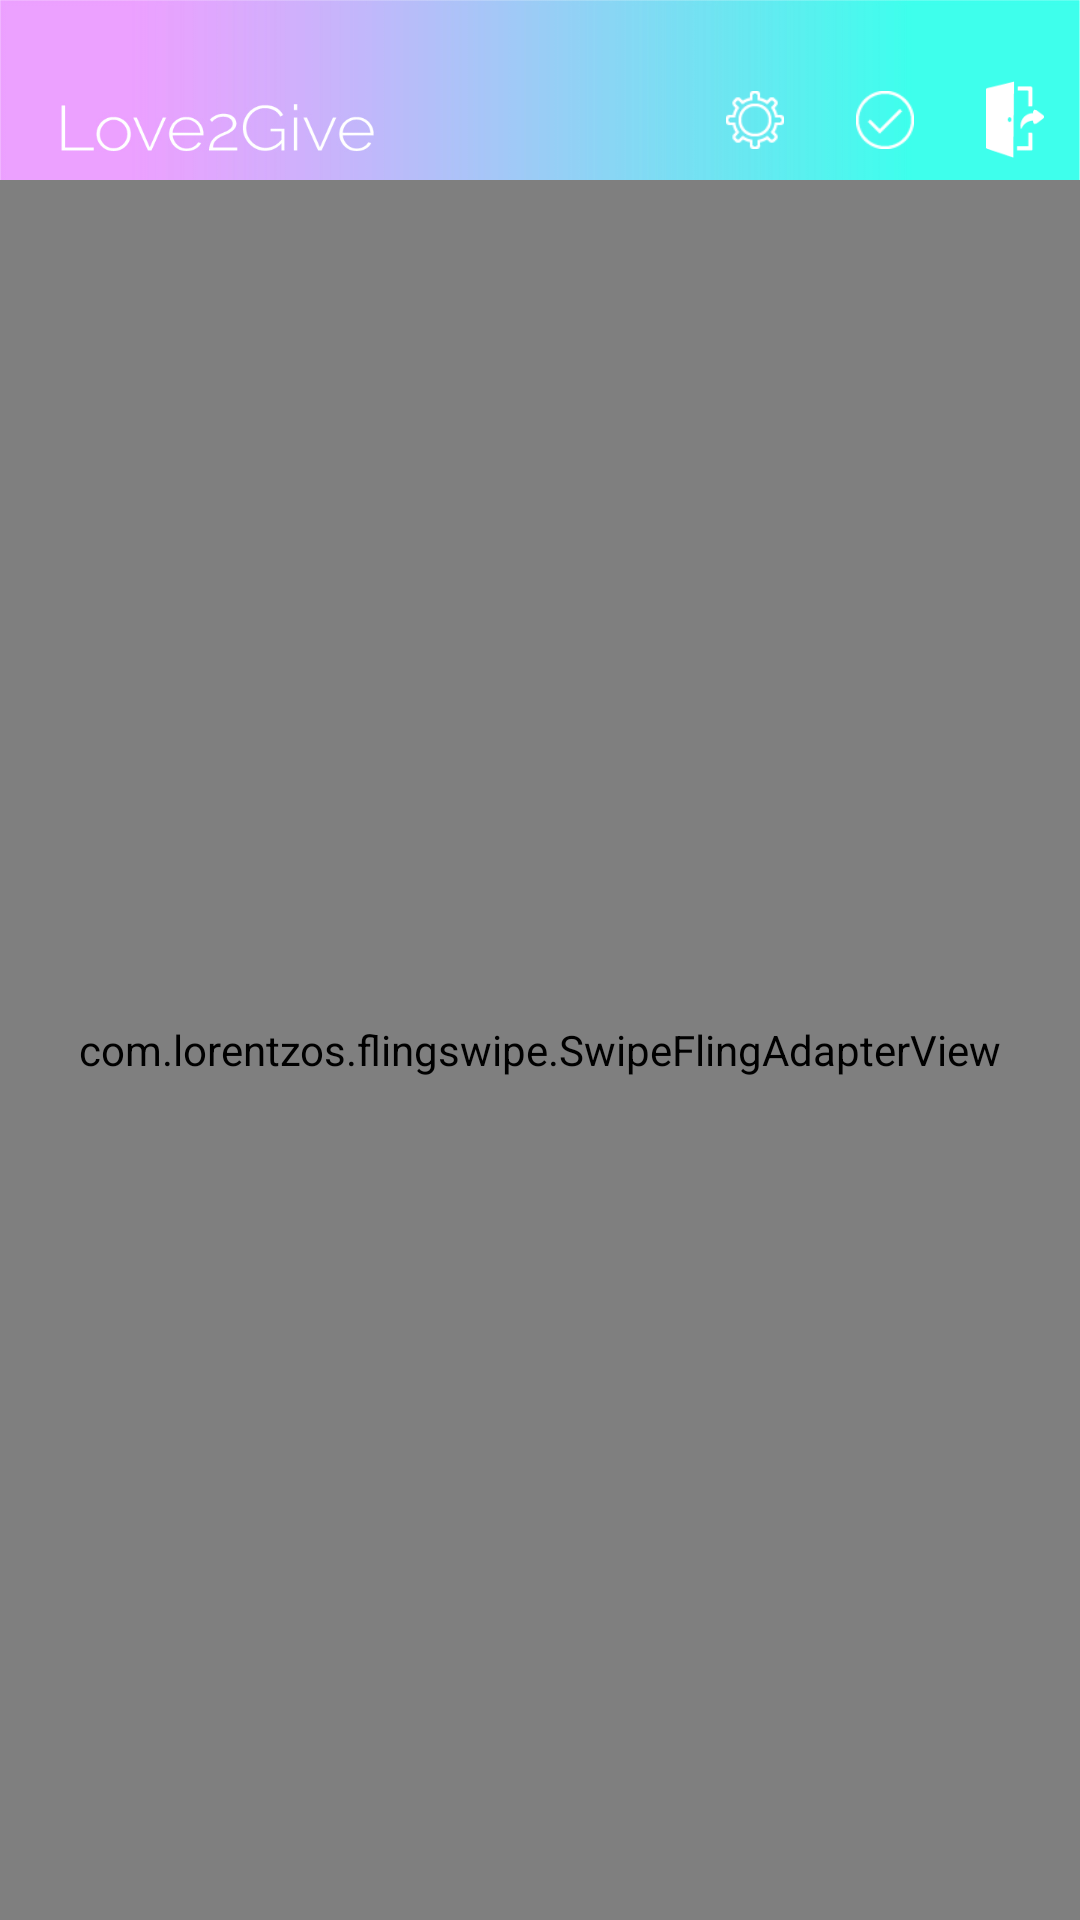

Reconstruct the res/layout file that produces this screen, plus the resources it refers to.
<!-- AndroidManifest.xml: application theme AppTheme -->
<!-- res/layout/activity_main.xml -->
<?xml version="1.0" encoding="utf-8"?>
<LinearLayout xmlns:android="http://schemas.android.com/apk/res/android"
    xmlns:app="http://schemas.android.com/apk/res-auto"
    xmlns:tools="http://schemas.android.com/tools"
    android:layout_width="match_parent"
    android:layout_height="match_parent"
    android:orientation="vertical"
    tools:context="com.simcoder.tinder.MainActivity">

    <RelativeLayout
        android:layout_width="match_parent"
        android:layout_height="60dp">

        <ImageView
            android:layout_width="match_parent"
            android:layout_height="match_parent"
            android:scaleType="fitXY"
            android:src="@drawable/asset_1" />

        <LinearLayout
            android:layout_width="match_parent"
            android:layout_height="match_parent"
            android:layout_marginLeft="230dp"
            android:orientation="horizontal">

            <ImageButton
                android:id="@+id/settings"
                android:layout_width="0dp"
                android:layout_gravity="center"
                android:layout_height="50dp"
                android:layout_marginTop="10dp"
                android:layout_weight="0.3"
                android:backgroundTint="@android:color/transparent"
                android:onClick="goToSettings"
                android:scaleType="centerInside"
                android:src="@drawable/asset_6"
                android:visibility="visible" />

            <ImageButton
                android:id="@+id/matches"
                android:layout_width="0dp"
                android:layout_gravity="center"
                android:layout_height="50dp"
                android:layout_marginTop="10dp"
                android:layout_weight="0.3"
                android:backgroundTint="@android:color/transparent"
                android:cropToPadding="true"
                android:onClick="goToMatches"
                android:scaleType="centerInside"
                android:src="@drawable/asset_5"

                android:visibility="visible" />

            <ImageButton
                android:id="@+id/signout"
                android:layout_gravity="center"
                android:layout_width="0dp"
                android:layout_height="50dp"
                android:layout_marginTop="10dp"
                android:layout_weight="0.3"
                android:backgroundTint="@android:color/transparent"
                android:onClick="logoutUser"
                android:scaleType="centerInside"
                android:src="@drawable/asset_9"
                android:visibility="visible" />
        </LinearLayout>
    </RelativeLayout>

    <com.lorentzos.flingswipe.SwipeFlingAdapterView
        android:id="@+id/frame"
        android:layout_width="match_parent"
        android:layout_height="match_parent"
        android:background="@android:color/white"
        app:rotation_degrees="15.5"
        tools:context=".MyActivity" />

</LinearLayout>
<!-- resources referenced by this layout -->
<resources>
  <!-- drawable asset_1: jpg bitmap (drawable, 88089 bytes) -->
  <!-- drawable asset_5: png bitmap (drawable, 573 bytes) -->
  <!-- drawable asset_6: png bitmap (drawable, 807 bytes) -->
  <!-- drawable asset_9: png bitmap (drawable, 805 bytes) -->
  <style name="AppTheme" parent="Theme.AppCompat.Light.NoActionBar">
          
          <item name="colorPrimary">@color/colorPrimary</item>
          <item name="colorPrimaryDark">@color/colorPrimaryDark</item>
          <item name="colorAccent">@color/colorAccent</item>
          <item name="checkedTextViewStyle" />
      </style>
  <color name="colorPrimary">#3F51B5</color>
  <color name="colorPrimaryDark">#303F9F</color>
  <color name="colorAccent">#FF4081</color>
</resources>
